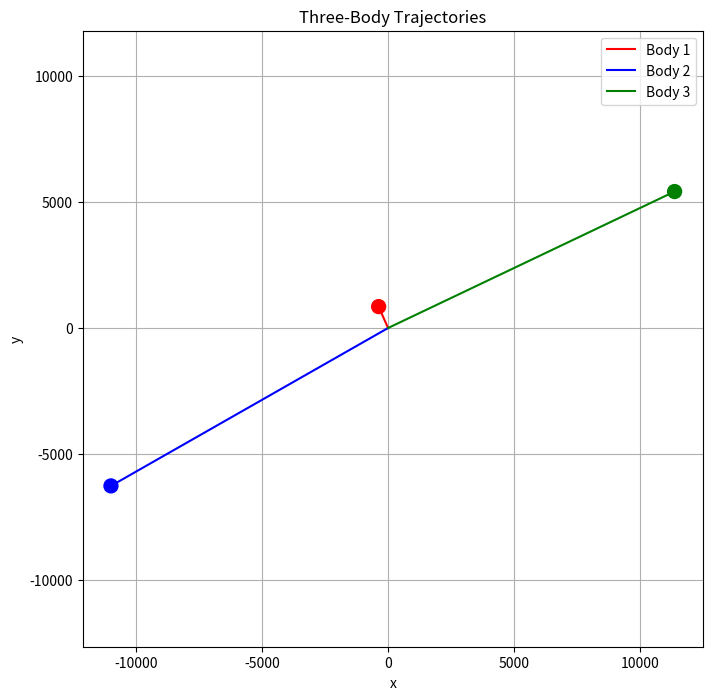

Here is the Python script that generated this plot:
import numpy as np
from scipy.integrate import solve_ivp
import matplotlib.pyplot as plt


G = 1.0  # Gravitational constant
masses = [1.0, 1.0, 1.0]  # Masses of the three bodies

def three_body_equations(t, y):
    """
    We input a vector with x, y, x-velocity and y-velocity of the three
    bodies and return the derivative of this vector
    """
    
    
    dydt = np.zeros_like(y) # This is the derivative vector we return


    positions = np.array([[y[0], y[1]],
                          [y[4], y[5]],
                          [y[8], y[9]]])
    velocities = np.array([[y[2], y[3]],
                           [y[6], y[7]],
                           [y[10], y[11]]])

    # The derivatives of the place coordinates become velocities
    dydt[0] = velocities[0,0]
    dydt[1] = velocities[0,1]
    dydt[4] = velocities[1,0]
    dydt[5] = velocities[1,1]
    dydt[8] = velocities[2,0]
    dydt[9] = velocities[2,1]

    # The derivatives of the velocity coordinates become accelerations
    accelerations = np.zeros((3, 2))
    for i in range(3):
        for j in range(3):
            if i != j:
                r_vec = positions[j] - positions[i]
                r_mag = np.linalg.norm(r_vec)
                accelerations[i] += G * masses[j] * r_vec / r_mag**3
                # This formula uses Newtons laws of gravitation

    dydt[2] = accelerations[0,0]
    dydt[3] = accelerations[0,1]
    dydt[6] = accelerations[1,0]
    dydt[7] = accelerations[1,1]
    dydt[10] = accelerations[2,0]
    dydt[11] = accelerations[2,1]

    return dydt


# Initial position and velocities as a 12-D vector
y0 = np.array([
    -1.0, 0.0, 0.3471, 0.5327,   # The x, y, vx and vy of the first body
    1.0, 0.0, 0.3471, 0.5327,   # The x, y, vx and vy of the second body
    0.0, 0.0, -2*0.3471, -2*0.5327    # The x, y, vx and vy of the third body
])
# I took these randomly but these initial conditions resulted in a nice plot.

eval_time = 1000
steps = 1000000
t_span = (0, eval_time)
t_eval = np.linspace(0, eval_time, steps)

# Solve
sol = solve_ivp(three_body_equations, t_span, y0, method='RK45', t_eval=t_eval)




# Plotting to see whether our initial conditions result in chaotic behaviour
x1, y1 = sol.y[0], sol.y[1]    # The position of body 1
x2, y2 = sol.y[4], sol.y[5]    # The position of body 2
x3, y3 = sol.y[8], sol.y[9]    # The position of body 3

plt.figure(figsize=(8, 8))
plt.plot(x1, y1, label="Body 1", color="red")
plt.plot(x2, y2, label="Body 2", color="blue")
plt.plot(x3, y3, label="Body 3", color="green")

# End points
plt.scatter([x1[-1], x2[-1], x3[-1]],
            [y1[-1], y2[-1], y3[-1]],
            color=["red", "blue", "green"], s=100, marker="o")

plt.xlabel("x")
plt.ylabel("y")
plt.title("Three-Body Trajectories")
plt.legend()
plt.grid(True)
plt.axis("equal")
plt.show()

def get_trajectories():
    sol = solve_ivp(three_body_equations, t_span, y0, method='RK45', t_eval=t_eval)

    # time points
    t = sol.t  # shape (steps,)

    # reshape into (n_bodies, 4, n_times)
    n_bodies = 3
    state = sol.y.reshape(n_bodies, 4, -1)

    # positions and velocities
    x = state[:, 0, :]  # shape (3, steps)
    y = state[:, 1, :]  # shape (3, steps)
    vx = state[:, 2, :] # shape (3, steps)
    vy = state[:, 3, :] # shape (3, steps)

    # Plotting to see whether our initial conditions result in chaotic behaviour
    x1, y1 = sol.y[0], sol.y[1]    # The position of body 1
    x2, y2 = sol.y[4], sol.y[5]    # The position of body 2
    x3, y3 = sol.y[8], sol.y[9]    # The position of body 3
    print(type(sol))
    return (x1, y1), (x2, y2), (x3, y3)